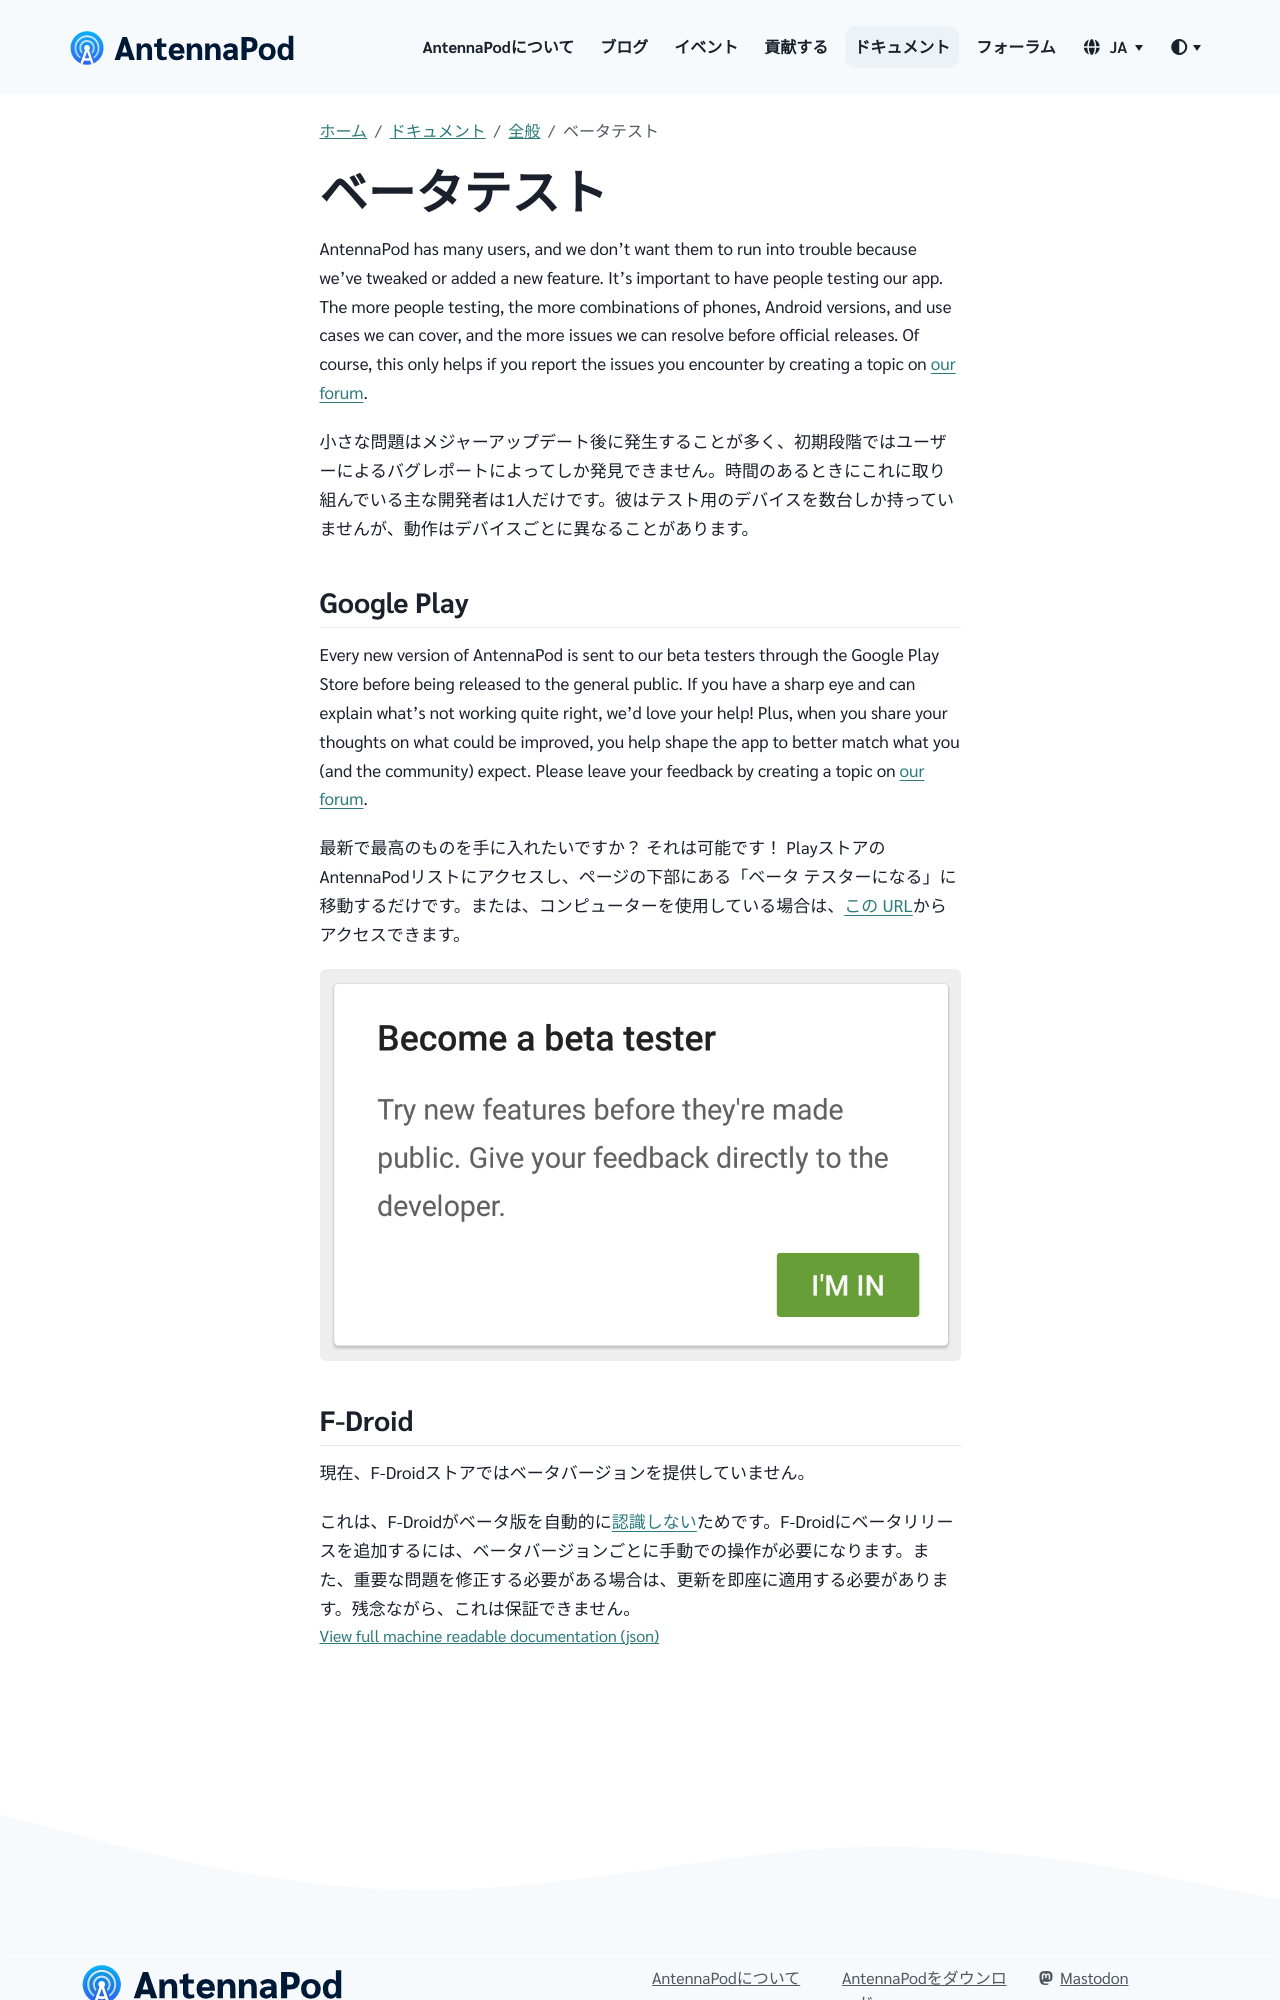

repository: AntennaPod/antennapod.github.io · page: ja/documentation/general/beta.html · generator: jekyll

AntennaPod has many users, and we don't want them to run into trouble because we've tweaked or added a new feature. It's important to have people testing our app. The more people testing, the more combinations of phones, Android versions, and use cases we can cover, and the more issues we can resolve before official releases. Of course, this only helps if you report the issues you encounter by creating a topic on [our forum](https://forum.antennapod.org/).

小さな問題はメジャーアップデート後に発生することが多く、初期段階ではユーザーによるバグレポートによってしか発見できません。時間のあるときにこれに取り組んでいる主な開発者は1人だけです。彼はテスト用のデバイスを数台しか持っていませんが、動作はデバイスごとに異なることがあります。

## Google Play

Every new version of AntennaPod is sent to our beta testers through the Google Play Store before being released to the general public. If you have a sharp eye and can explain what's not working quite right, we'd love your help! Plus, when you share your thoughts on what could be improved, you help shape the app to better match what you (and the community) expect. Please leave your feedback by creating a topic on [our forum](https://forum.antennapod.org/).

最新で最高のものを手に入れたいですか？ それは可能です！ PlayストアのAntennaPodリストにアクセスし、ページの下部にある「ベータ テスターになる」に移動するだけです。または、コンピューターを使用している場合は、[この URL](https://play.google.com/apps/testing/de.danoeh.antennapod)からアクセスできます。

{% include image.html alt= "


     Become a beta tester - confirmation window in Google Play
    
     "

loc="/assets/images/documentation" file="project-beta.png" %}
